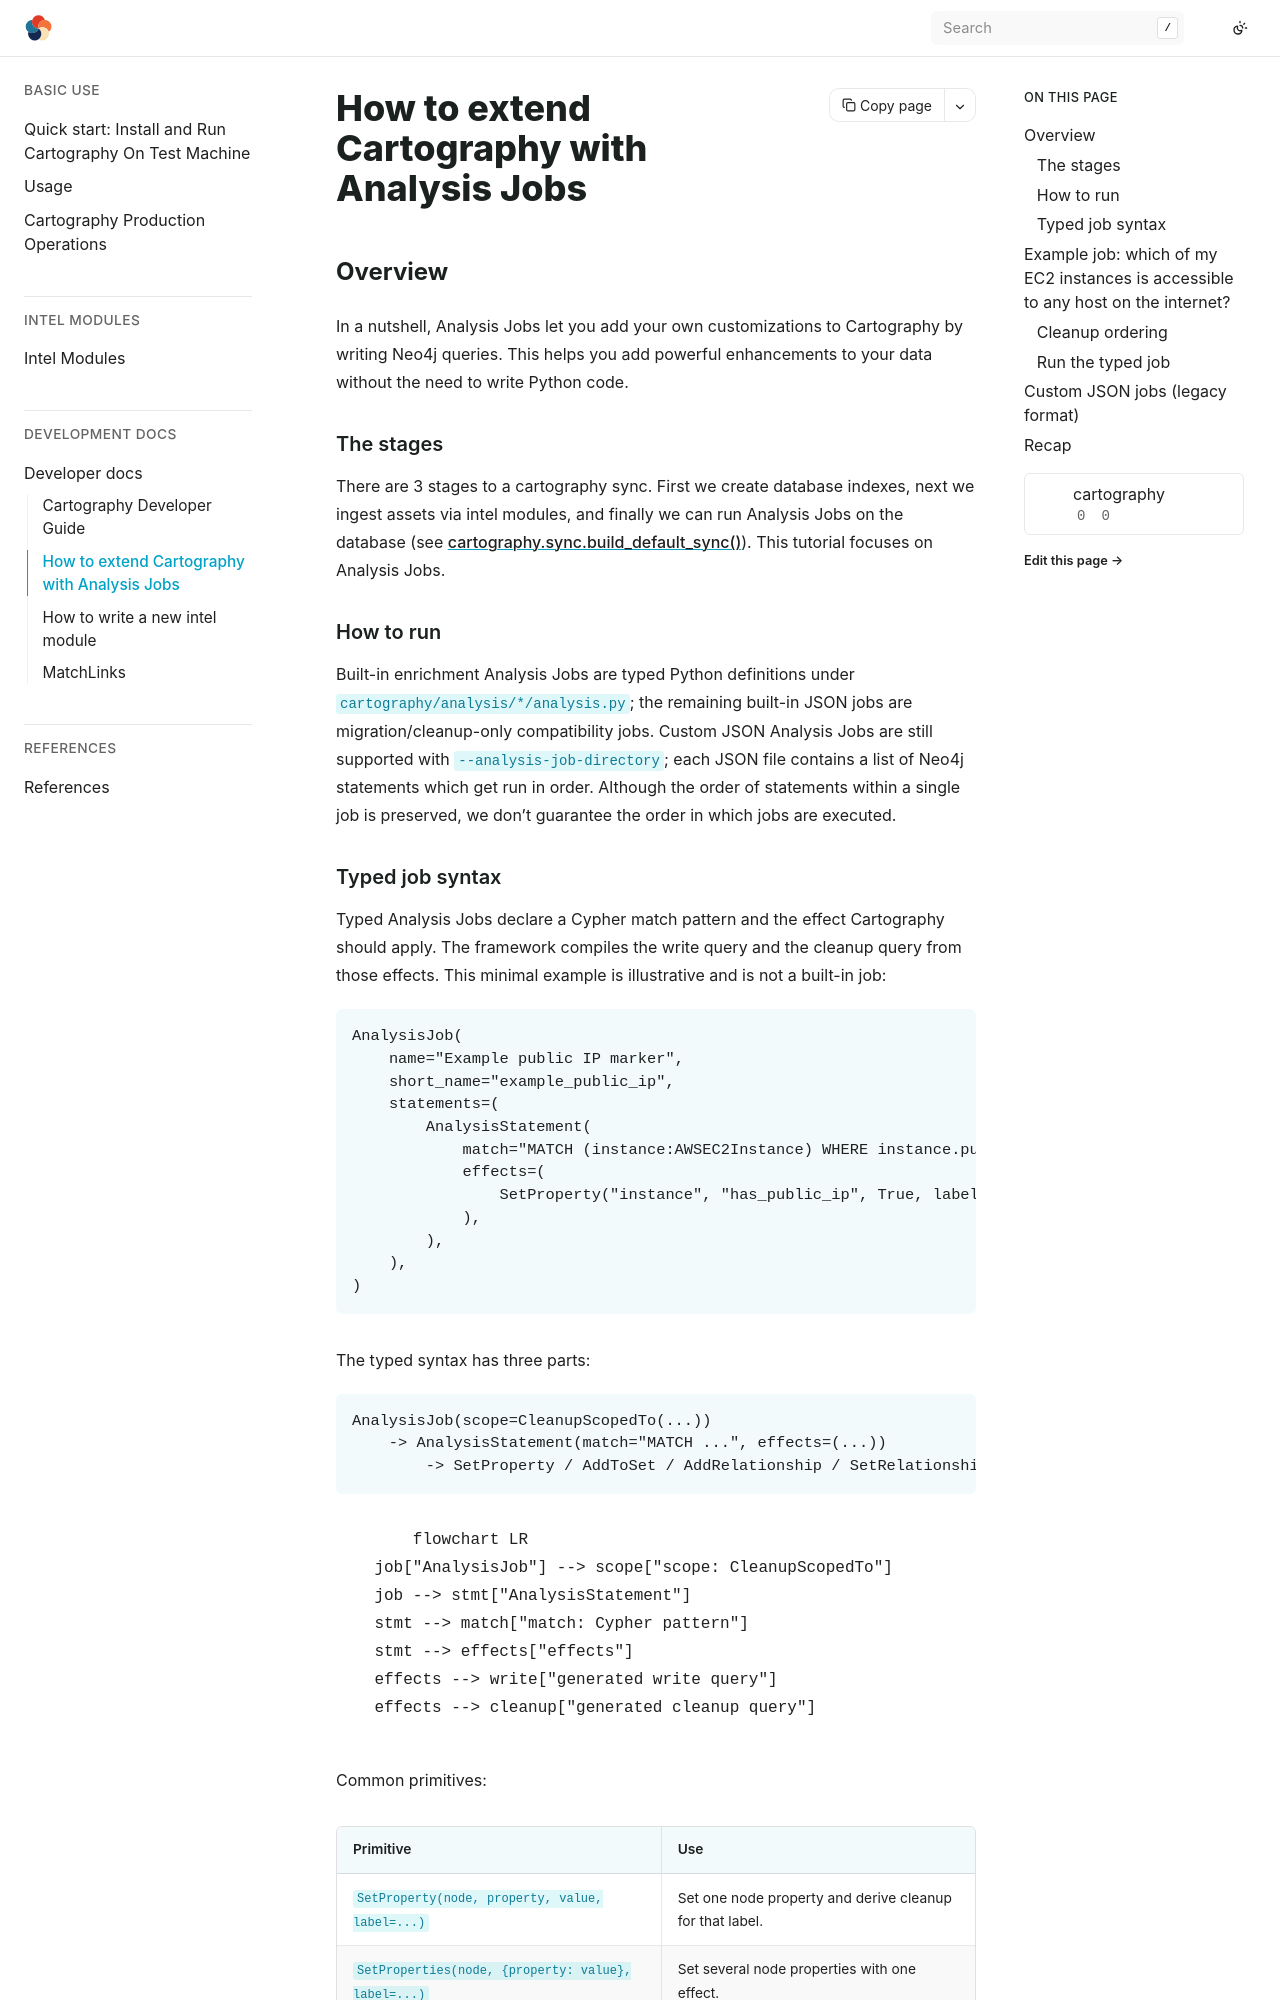

repository: Stratus-Ops-Console/cartography · page: dev/writing-analysis-jobs.html · generator: sphinx

# How to extend Cartography with Analysis Jobs

## Overview
In a nutshell, Analysis Jobs let you add your own customizations to Cartography by writing Neo4j queries. This helps you add powerful enhancements to your data without the need to write Python code.

### The stages
There are 3 stages to a cartography sync. First we create database indexes, next we ingest assets via intel modules, and finally we can run Analysis Jobs on the database (see [cartography.sync.build\_default\_sync()](https://github.com/cartography-cncf/cartography/blob/master/cartography/sync.py)). This tutorial focuses on Analysis Jobs.

### How to run
Built-in enrichment Analysis Jobs are typed Python definitions under `cartography/analysis/*/analysis.py`; the remaining built-in JSON jobs are migration/cleanup-only compatibility jobs. Custom JSON Analysis Jobs are still supported with `--analysis-job-directory`; each JSON file contains a list of Neo4j statements which get run in order. Although the order of statements within a single job is preserved, we don't guarantee the order in which jobs are executed.
